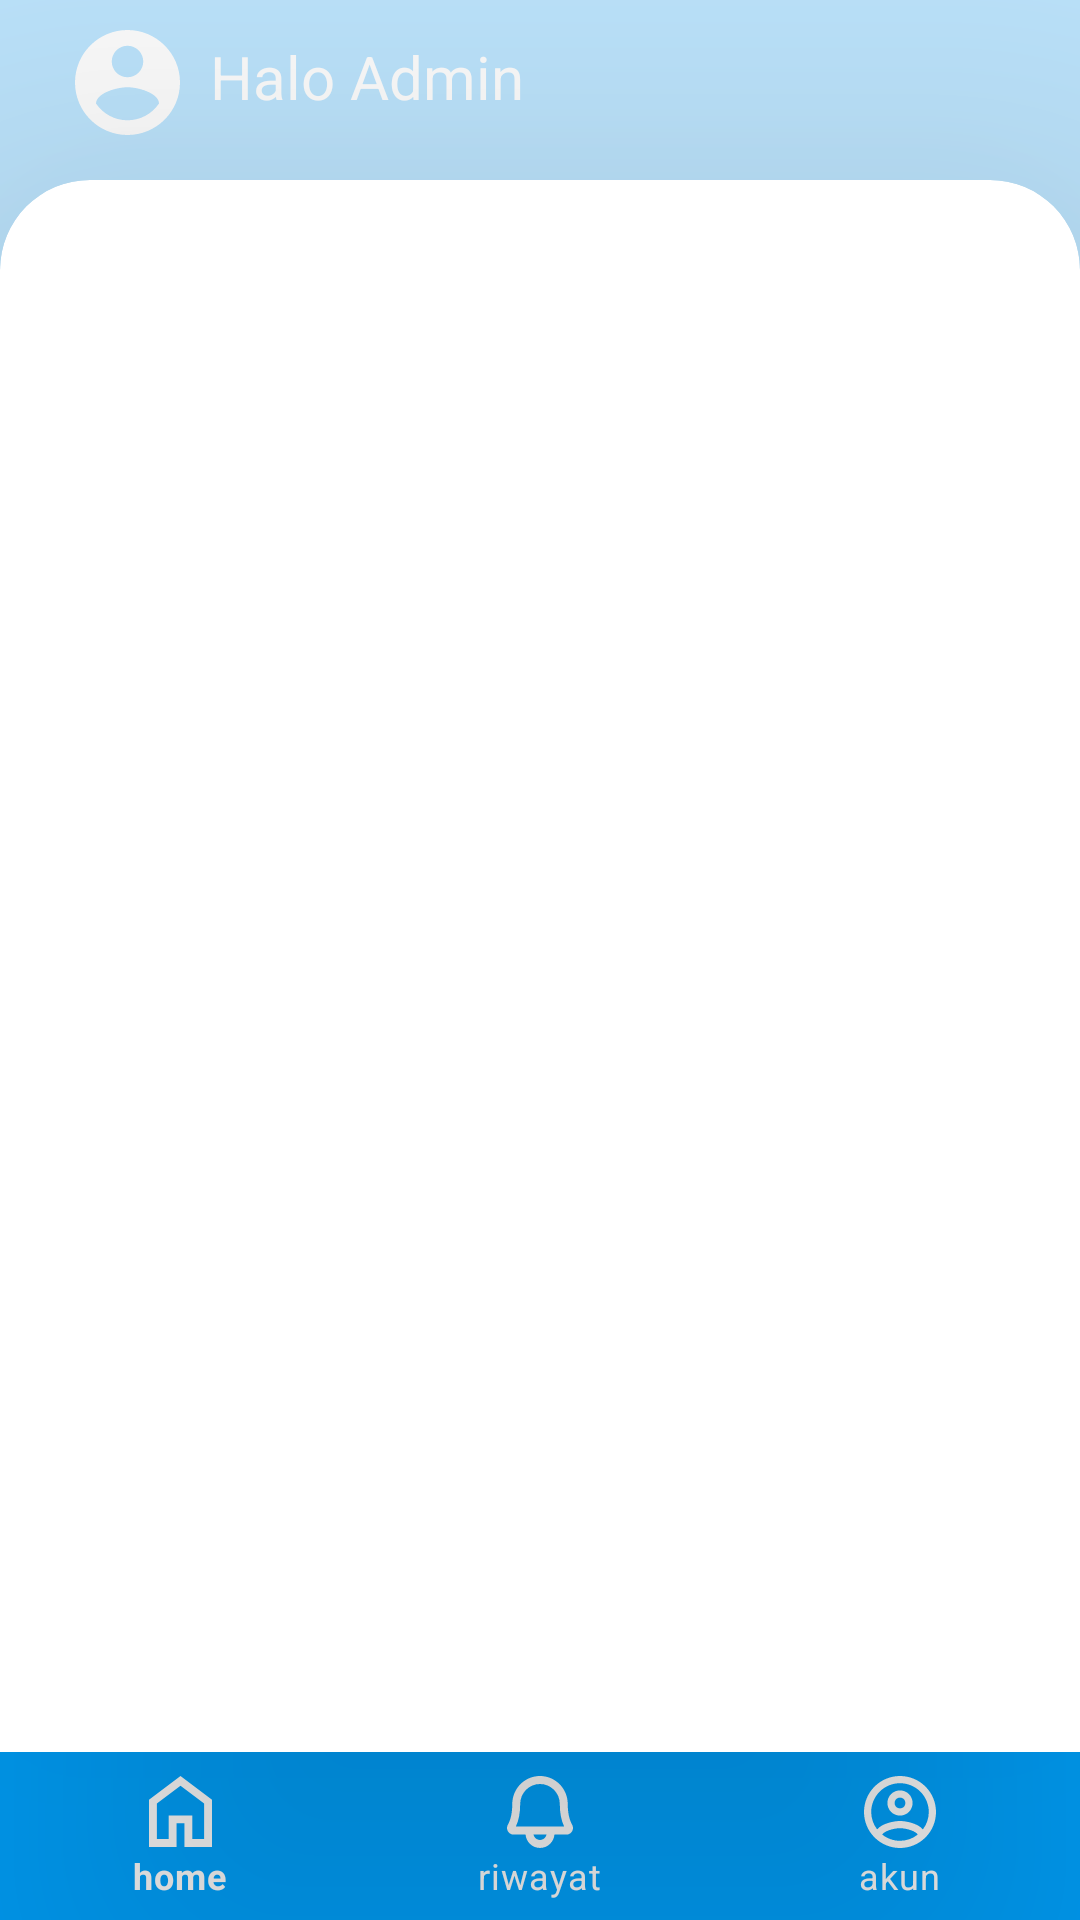

Produce the Android XML layout that renders to this screen, including the resource entries it uses.
<!-- AndroidManifest.xml: application theme Theme.AdminMobile -->
<!-- res/layout/activity_main.xml -->
<?xml version="1.0" encoding="utf-8"?>
<RelativeLayout xmlns:android="http://schemas.android.com/apk/res/android"
    xmlns:app="http://schemas.android.com/apk/res-auto"
    xmlns:tools="http://schemas.android.com/tools"
    android:layout_width="match_parent"
    android:layout_height="match_parent"
    android:background="@null"
    tools:context=".MainActivity">

    <RelativeLayout
        android:id="@+id/nav_view"
        android:layout_width="match_parent"
        android:layout_height="match_parent"
        android:layout_above="@id/bottom_NavView"
        android:background="@drawable/ic_gradasibgbadan">

        <ImageButton
            android:id="@+id/btnuser1"
            android:layout_width="wrap_content"
            android:layout_height="wrap_content"
            android:layout_alignParentTop="true"
            android:layout_marginStart="25dp"
            android:layout_marginTop="10dp"
            android:background="@null"
            android:contentDescription="back"
            android:src="@drawable/iconuser1"
            tools:ignore="TouchTargetSizeCheck" />

        <TextView
            android:id="@+id/sapaadmin"
            android:layout_width="wrap_content"
            android:layout_height="wrap_content"
            android:layout_alignParentTop="true"
            android:layout_marginStart="10dp"
            android:layout_marginTop="12dp"
            android:layout_toEndOf="@+id/btnuser1"
            android:text="Halo Admin"
            android:textColor="@color/white"
            android:textSize="20sp" />
    </RelativeLayout>

    <com.google.android.material.card.MaterialCardView
        android:id="@+id/konten"
        android:backgroundTint="@color/white"
        android:layout_width="match_parent"
        android:layout_height="match_parent"
        android:layout_above="@id/bottom_NavView"
        android:layout_marginTop="60dp"
        android:theme="@style/Theme.MaterialComponents"
        style="@style/CustomCardViewStyle"
        android:visibility="visible">

    </com.google.android.material.card.MaterialCardView>

    <com.google.android.material.bottomnavigation.BottomNavigationView
        android:id="@+id/bottom_NavView"
        android:layout_width="match_parent"
        android:layout_height="wrap_content"
        android:layout_alignParentStart="true"
        android:layout_alignParentEnd="true"
        android:layout_alignParentBottom="true"
        android:layout_marginStart="0dp"
        android:layout_marginEnd="0dp"
        android:background="@drawable/nav_background_curved"
        app:itemIconTint="@color/white"
        app:itemTextColor="@color/white"
        android:backgroundTintMode="@color/white"
        app:menu="@menu/menuhome" />

</RelativeLayout>
<!-- resources referenced by this layout -->
<resources>
  <color name="white">#FFFFFFFF</color>
  <!-- drawable ic_gradasibgbadan (drawable) -->
  <?xml version="1.0" encoding="utf-8"?>
  <shape xmlns:android="http://schemas.android.com/apk/res/android">
      <solid android:color="#BEE6FF" />
      <corners android:radius="0dp" />
  </shape>
  <!-- drawable iconuser1 (drawable) -->
  <vector xmlns:android="http://schemas.android.com/apk/res/android"
      android:width="35dp"
      android:height="35dp"
      android:viewportWidth="26"
      android:viewportHeight="26">
    <path
        android:pathData="M13,22.36C9.75,22.36 6.877,20.696 5.2,18.2C5.239,15.6 10.4,14.17 13,14.17C15.6,14.17 20.761,15.6 20.8,18.2C19.941,19.48 18.78,20.528 17.419,21.254C16.059,21.979 14.542,22.359 13,22.36ZM13,3.9C14.034,3.9 15.026,4.311 15.758,5.042C16.489,5.774 16.9,6.766 16.9,7.8C16.9,8.834 16.489,9.826 15.758,10.558C15.026,11.289 14.034,11.7 13,11.7C11.966,11.7 10.974,11.289 10.242,10.558C9.511,9.826 9.1,8.834 9.1,7.8C9.1,6.766 9.511,5.774 10.242,5.042C10.974,4.311 11.966,3.9 13,3.9ZM13,0C11.293,0 9.602,0.336 8.025,0.99C6.448,1.643 5.015,2.6 3.808,3.808C1.37,6.246 0,9.552 0,13C0,16.448 1.37,19.754 3.808,22.192C5.015,23.399 6.448,24.357 8.025,25.01C9.602,25.664 11.293,26 13,26C16.448,26 19.754,24.63 22.192,22.192C24.63,19.754 26,16.448 26,13C26,5.811 20.15,0 13,0Z"
        android:fillColor="#ffffff"/>
  </vector>
  <!-- drawable nav_background_curved (drawable) -->
  <shape xmlns:android="http://schemas.android.com/apk/res/android">
      <solid android:color="#00A3FF"/>
  </shape>
  <style name="CustomCardViewStyle" parent="Theme.AdminMobile">
          <item name="cardElevation">100dp</item>
          <item name="shapeAppearanceOverlay">@style/ShapeAppearanceOverlay_card_custom_corners</item>
      </style>
  <style name="Theme.AdminMobile" parent="Theme.MaterialComponents.DayNight.NoActionBar">
          
          <item name="colorPrimary">@color/birma</item>
          <item name="colorPrimaryVariant">@color/birma</item>
          <item name="colorOnPrimary">@color/white</item>
          
          <item name="colorSecondary">@color/birmu</item>
          <item name="colorSecondaryVariant">@color/birmu</item>
          <item name="colorOnSecondary">@color/black</item>
          
          <item name="android:statusBarColor">?attr/colorPrimaryVariant</item>
          
  
      </style>
  <style name="ShapeAppearanceOverlay_card_custom_corners" parent="">
          <item name="cornerFamily">rounded</item>
          <item name="cornerSizeTopRight">30dp</item>
          <item name="cornerSizeTopLeft">30dp</item>
          <item name="cornerSizeBottomRight">0dp</item>
          <item name="cornerSizeBottomLeft">0dp</item>
      </style>
  <color name="birma">#024480</color>
  <color name="birmu">#00A3FF</color>
  <color name="black">#FF000000</color>
</resources>
